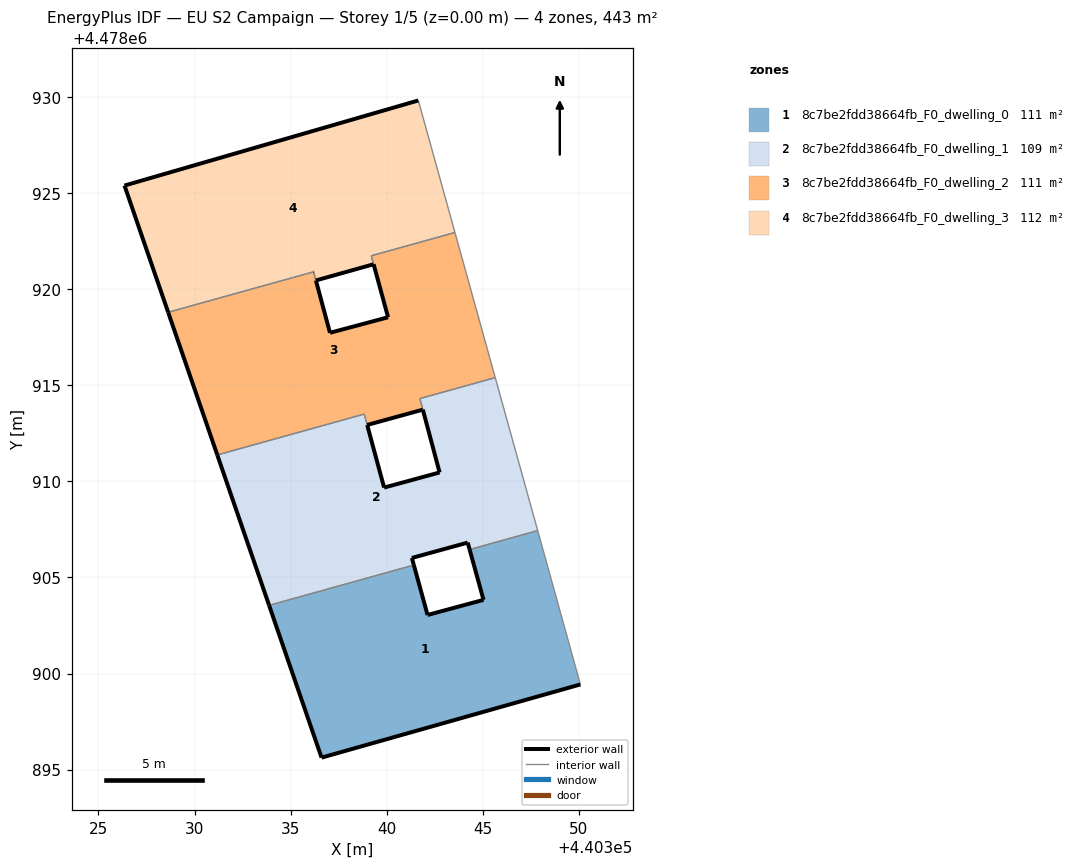
=== STOREY PLAN SPEC (per zone: floor XY polygon, exterior-wall plan segments, windows/doors) ===
zone 1: 8c7be2fdd38664fb_F0_dwelling_0  (110.8 m²)
  floor: (440350.09, 4478899.43) (440347.87, 4478907.44) (440344.33, 4478906.46) (440345.05, 4478903.83) (440342.14, 4478903.05) (440341.42, 4478905.65) (440333.88, 4478903.55) (440336.61, 4478895.62)
  exterior wall: (440341.42, 4478905.65) – (440342.14, 4478903.05)  [2.7 m]
  exterior wall: (440342.14, 4478903.05) – (440345.05, 4478903.83)  [3.0 m]
  exterior wall: (440345.05, 4478903.83) – (440344.33, 4478906.46)  [2.7 m]
  exterior wall: (440350.09, 4478899.43) – (440336.61, 4478895.62)  [14.0 m]
  exterior wall: (440336.61, 4478895.62) – (440333.88, 4478903.55)  [8.4 m]
  interior walls: 3
zone 2: 8c7be2fdd38664fb_F0_dwelling_1  (109.0 m²)
  floor: (440347.87, 4478907.44) (440345.66, 4478915.41) (440341.74, 4478914.32) (440342.76, 4478910.47) (440339.87, 4478909.68) (440338.84, 4478913.51) (440331.19, 4478911.38) (440333.88, 4478903.55) (440341.42, 4478905.65) (440341.32, 4478906.02) (440344.22, 4478906.82) (440344.32, 4478906.46)
  exterior wall: (440338.99, 4478912.94) – (440338.99, 4478912.94)  [0.0 m]
  exterior wall: (440338.99, 4478912.94) – (440339.87, 4478909.68)  [3.4 m]
  exterior wall: (440339.87, 4478909.68) – (440342.76, 4478910.47)  [3.0 m]
  exterior wall: (440342.76, 4478910.47) – (440341.89, 4478913.74)  [3.4 m]
  exterior wall: (440341.89, 4478913.74) – (440341.89, 4478913.74)  [0.0 m]
  exterior wall: (440344.33, 4478906.46) – (440344.22, 4478906.82)  [0.4 m]
  exterior wall: (440344.22, 4478906.82) – (440341.32, 4478906.02)  [3.0 m]
  exterior wall: (440341.32, 4478906.02) – (440341.42, 4478905.65)  [0.4 m]
  exterior wall: (440333.88, 4478903.55) – (440331.19, 4478911.38)  [8.3 m]
  interior walls: 10
zone 3: 8c7be2fdd38664fb_F0_dwelling_2  (111.1 m²)
  floor: (440345.66, 4478915.41) (440343.56, 4478922.96) (440339.21, 4478921.75) (440340.08, 4478918.55) (440337.05, 4478917.74) (440336.20, 4478920.92) (440328.63, 4478918.81) (440331.19, 4478911.38) (440338.84, 4478913.51) (440338.99, 4478912.94) (440341.89, 4478913.74) (440341.74, 4478914.32)
  exterior wall: (440331.19, 4478911.38) – (440328.63, 4478918.81)  [7.9 m]
  exterior wall: (440336.20, 4478920.92) – (440336.20, 4478920.92)  [0.0 m]
  exterior wall: (440336.32, 4478920.46) – (440336.32, 4478920.47)  [0.0 m]
  exterior wall: (440336.32, 4478920.46) – (440337.05, 4478917.74)  [2.8 m]
  exterior wall: (440337.05, 4478917.74) – (440340.08, 4478918.55)  [3.1 m]
  exterior wall: (440341.89, 4478913.74) – (440338.99, 4478912.94)  [3.0 m]
  exterior wall: (440340.08, 4478918.55) – (440339.33, 4478921.31)  [2.9 m]
  interior walls: 12
zone 4: 8c7be2fdd38664fb_F0_dwelling_3  (112.2 m²)
  floor: (440343.56, 4478922.96) (440341.65, 4478929.84) (440326.35, 4478925.41) (440328.63, 4478918.81) (440336.20, 4478920.92) (440336.32, 4478920.47) (440339.32, 4478921.31) (440339.20, 4478921.75)
  exterior wall: (440328.63, 4478918.81) – (440326.35, 4478925.41)  [7.0 m]
  exterior wall: (440326.35, 4478925.41) – (440341.65, 4478929.84)  [15.9 m]
  exterior wall: (440339.32, 4478921.31) – (440336.32, 4478920.47)  [3.1 m]
  exterior wall: (440336.20, 4478920.92) – (440336.20, 4478920.91)  [0.0 m]
  interior walls: 5

=== DERIVED (storey summary) ===
Building: EU S2 Campaign
Storey: 1 of 5  (floor level z = 0.00 m)
Storey gross floor area: 443.2 m²
Zones on this storey: 4
  - 8c7be2fdd38664fb_F0_dwelling_0: floor 110.8 m²; exterior wall 30.8 m (92.5 m²); WWR 0.0%
  - 8c7be2fdd38664fb_F0_dwelling_1: floor 109.0 m²; exterior wall 21.8 m (65.4 m²); WWR 0.0%
  - 8c7be2fdd38664fb_F0_dwelling_2: floor 111.1 m²; exterior wall 19.7 m (59.0 m²); WWR 0.0%
  - 8c7be2fdd38664fb_F0_dwelling_3: floor 112.2 m²; exterior wall 26.0 m (78.1 m²); WWR 0.0%
Zone adjacency (shared interzone walls):
  - 8c7be2fdd38664fb_F0_dwelling_0 ↔ 8c7be2fdd38664fb_F0_dwelling_1
  - 8c7be2fdd38664fb_F0_dwelling_1 ↔ 8c7be2fdd38664fb_F0_dwelling_2
  - 8c7be2fdd38664fb_F0_dwelling_2 ↔ 8c7be2fdd38664fb_F0_dwelling_3